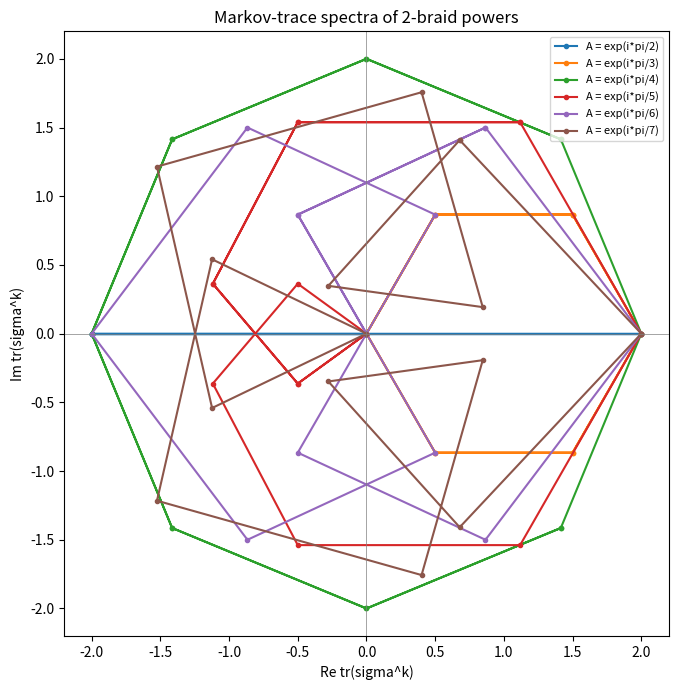

Write the Python code that produced this figure.
"""
Visualization: the Markov-trace spectrum of powers of a Jones operator.

For the parameter A = e^{i*theta}, the loop value is delta = -2*cos(2*theta),
and the trace of jonesOp(A, e)^k (the closure of the 2-braid sigma_0^k) traces
out a curve in the complex plane as k varies. This plot draws those trace values
for several theta, illustrating how the Markov trace encodes the braid.
"""

from __future__ import annotations

import cmath
from typing import List

import matplotlib.pyplot as plt

Matrix = List[List[complex]]


def loop_value(A: complex) -> complex:
    return -(A ** 2 + A ** (-2))


def jones_op_e(A: complex) -> Matrix:
    d = loop_value(A)
    e: Matrix = [[d, 0j], [1.0 + 0j, 0j]]
    return [[A + A ** -1 * e[0][0], A ** -1 * e[0][1]],
            [A ** -1 * e[1][0], A + A ** -1 * e[1][1]]]


def matmul(P: Matrix, Q: Matrix) -> Matrix:
    return [[sum(P[i][t] * Q[t][j] for t in range(2)) for j in range(2)]
            for i in range(2)]


def trace(P: Matrix) -> complex:
    return P[0][0] + P[1][1]


def main() -> None:
    fig, ax = plt.subplots(figsize=(7, 7))
    for m in range(2, 8):
        A = cmath.exp(1j * cmath.pi / m)
        S = jones_op_e(A)
        pow_k = [[1.0 + 0j, 0j], [0j, 1.0 + 0j]]
        xs, ys = [], []
        for _ in range(1, 16):
            pow_k = matmul(pow_k, S)
            t = trace(pow_k)
            xs.append(t.real)
            ys.append(t.imag)
        ax.plot(xs, ys, "o-", markersize=3, label=f"A = exp(i*pi/{m})")
    ax.axhline(0, color="gray", lw=0.5)
    ax.axvline(0, color="gray", lw=0.5)
    ax.set_xlabel("Re tr(sigma^k)")
    ax.set_ylabel("Im tr(sigma^k)")
    ax.set_title("Markov-trace spectra of 2-braid powers")
    ax.legend(fontsize=8)
    ax.set_aspect("equal")
    plt.tight_layout()
    plt.savefig("markov_trace_spectrum.png", dpi=150)
    print("Saved markov_trace_spectrum.png")


if __name__ == "__main__":
    main()
